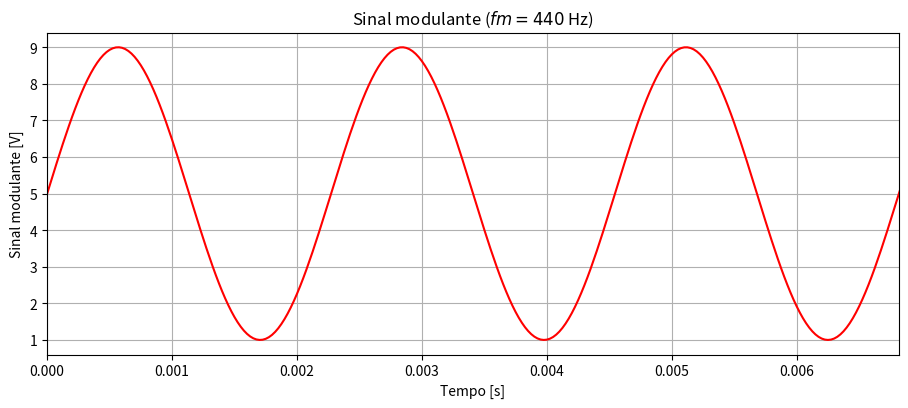
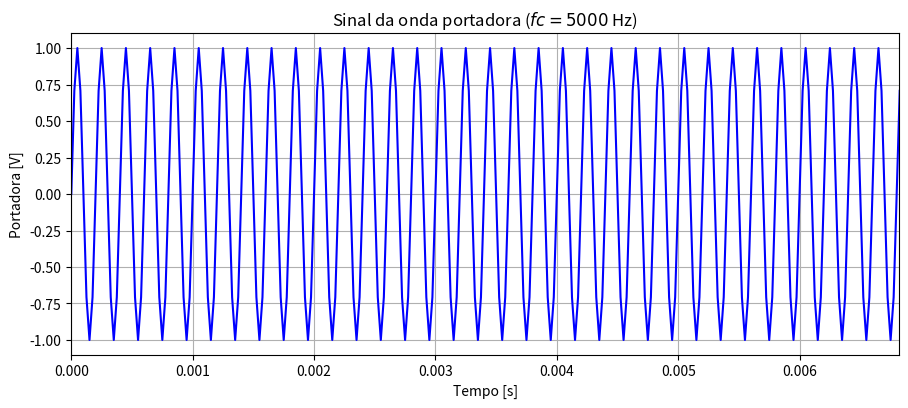
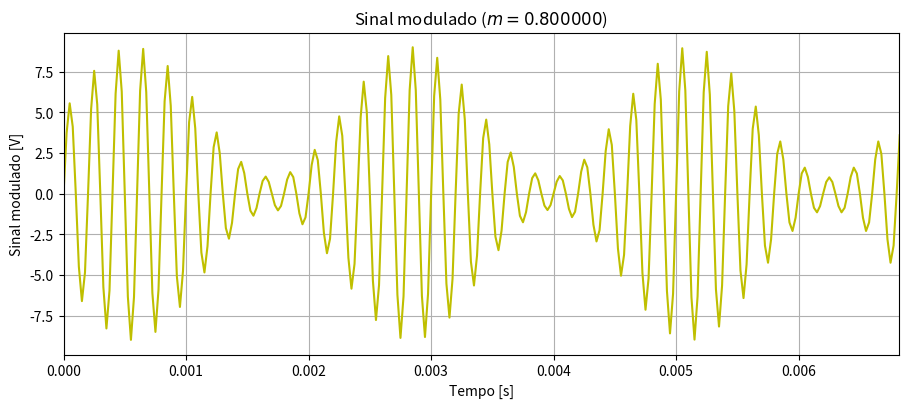
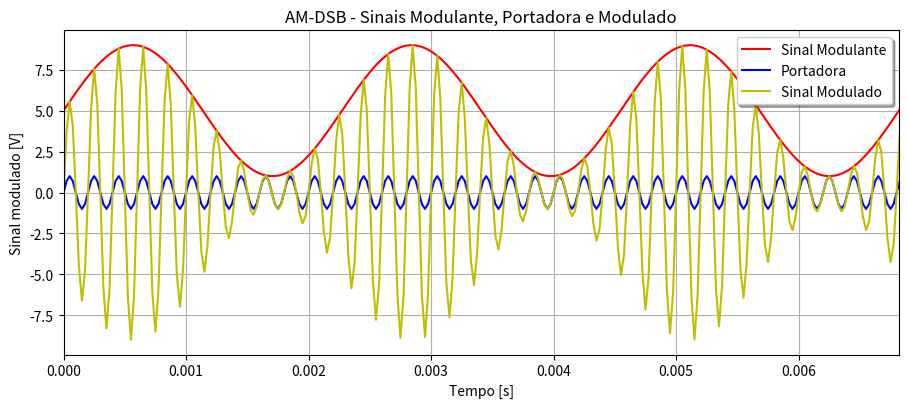
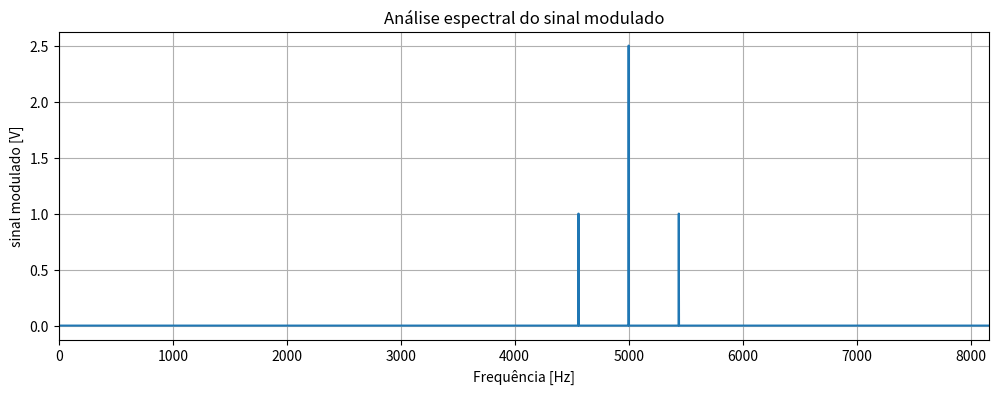

Python code for these plots, in order:
""" 
[redacted]
    Universidade Estadual do Oeste do Paraná - UNIOESTE
    Disciplina: Comunicação Analógica e Digital, 5° ano de Engenharia Elétrica
[redacted]
    Foz do Iguaçú, 28/Abril/2022
    V1.0
    Referências:
    Principles of Eletronic Communication System, by Louis E. Frenzel Jr., Fourth Editi
"""

# Importação de bibliotecas
import numpy as np
from scipy.fft import fft, fftfreq, fftshift
import matplotlib.pyplot as plt

# Número de pontos no qual o sinal será amostrado
N = 20000
# Tempo de simulação
T = 1/(2*N)
# Vetor tempo
t = np.linspace(0, N*T, N, endpoint=False)

# Índice modulante que define a amplitude do sinal modulador
m = 0.8

# Frequência do sinal modulador [Hz]
fm = 440

# Frequência da portadora [Hz]
fc = 5000


# Definição do sinal modulante
M0 = 5
Em = m*M0
wm = 2*np.pi*fm
em = Em*np.sin(wm*t)+M0

# Definição da portadora
E0 = 1
wc = 2*np.pi*fc
ec = E0*np.sin(wc*t)

# Sinal modulado
e = em*ec

# Definição da FFT (Análise espectral)
yf = fft(e[:N])
xf = fftfreq(N, T)
xf = fftshift(xf)
yplot = fftshift(yf)


# Curvas no tempo
plt.figure(figsize = (10, 5))         
plt.title('Sinal modulante ($fm=%d$ Hz)' %fm)   
plt.xlabel('Tempo [s]')              
plt.ylabel('Sinal modulante [V]')
plt.plot(t, em,'r')
plt.xlim(0, 3*(1/fm))
plt.grid(True, axis = 'both')        
plt.tight_layout(pad=4.0)
plt.savefig('AMDSB_Sinal_Modulante.png', dpi=300)

plt.figure(figsize = (10, 5))         
plt.title('Sinal da onda portadora ($fc=%d$ Hz)' %fc)   
plt.xlabel('Tempo [s]')              
plt.ylabel('Portadora [V]')
plt.plot(t, ec,'b')
plt.xlim(0, 3*(1/fm))           
plt.grid(True, axis = 'both')        
plt.tight_layout(pad=4.0)
plt.savefig('AMDSB_Portadora.png', dpi=300)

plt.figure(figsize = (10, 5))         
plt.title('Sinal modulado ($m=%f$)' %m)   
plt.xlabel('Tempo [s]')              
plt.ylabel('Sinal modulado [V]')         
plt.plot(t, e,'y')
plt.xlim(0, 3*(1/fm))
plt.grid(True, axis = 'both')        
plt.tight_layout(pad=4.0)
plt.savefig('AMDSB_Sinal_Modulado.png', dpi=300)

plt.figure(figsize = (10, 5))         
plt.title('AM-DSB - Sinais Modulante, Portadora e Modulado')  
plt.xlabel('Tempo [s]')              
plt.ylabel('Sinal modulado [V]')       
plt.plot(t, em,'r', label='Sinal Modulante')
plt.plot(t, ec,'b', label='Portadora')   
plt.plot(t, e,'y', label='Sinal Modulado')
plt.legend(loc='upper right', shadow=True)
plt.xlim(0, 3*(1/fm))
plt.grid(True, axis = 'both')        
plt.tight_layout(pad=4.0)
plt.savefig('AMDSB_Sobreposição_Sinais.png', dpi=300)


# Análise espectral do sinal modulado
plt.figure(figsize=(12,4))
plt.title('Análise espectral do sinal modulado')   
plt.xlabel('Frequência [Hz]')              
plt.ylabel('sinal modulado [V]')
plt.plot(xf, 1.0/N * np.abs(yplot))
plt.xlim(0, (fc+fm)*1.5)
plt.savefig('AMDSB_Analise_espectral.png', dpi=300)
plt.grid()
plt.show()
